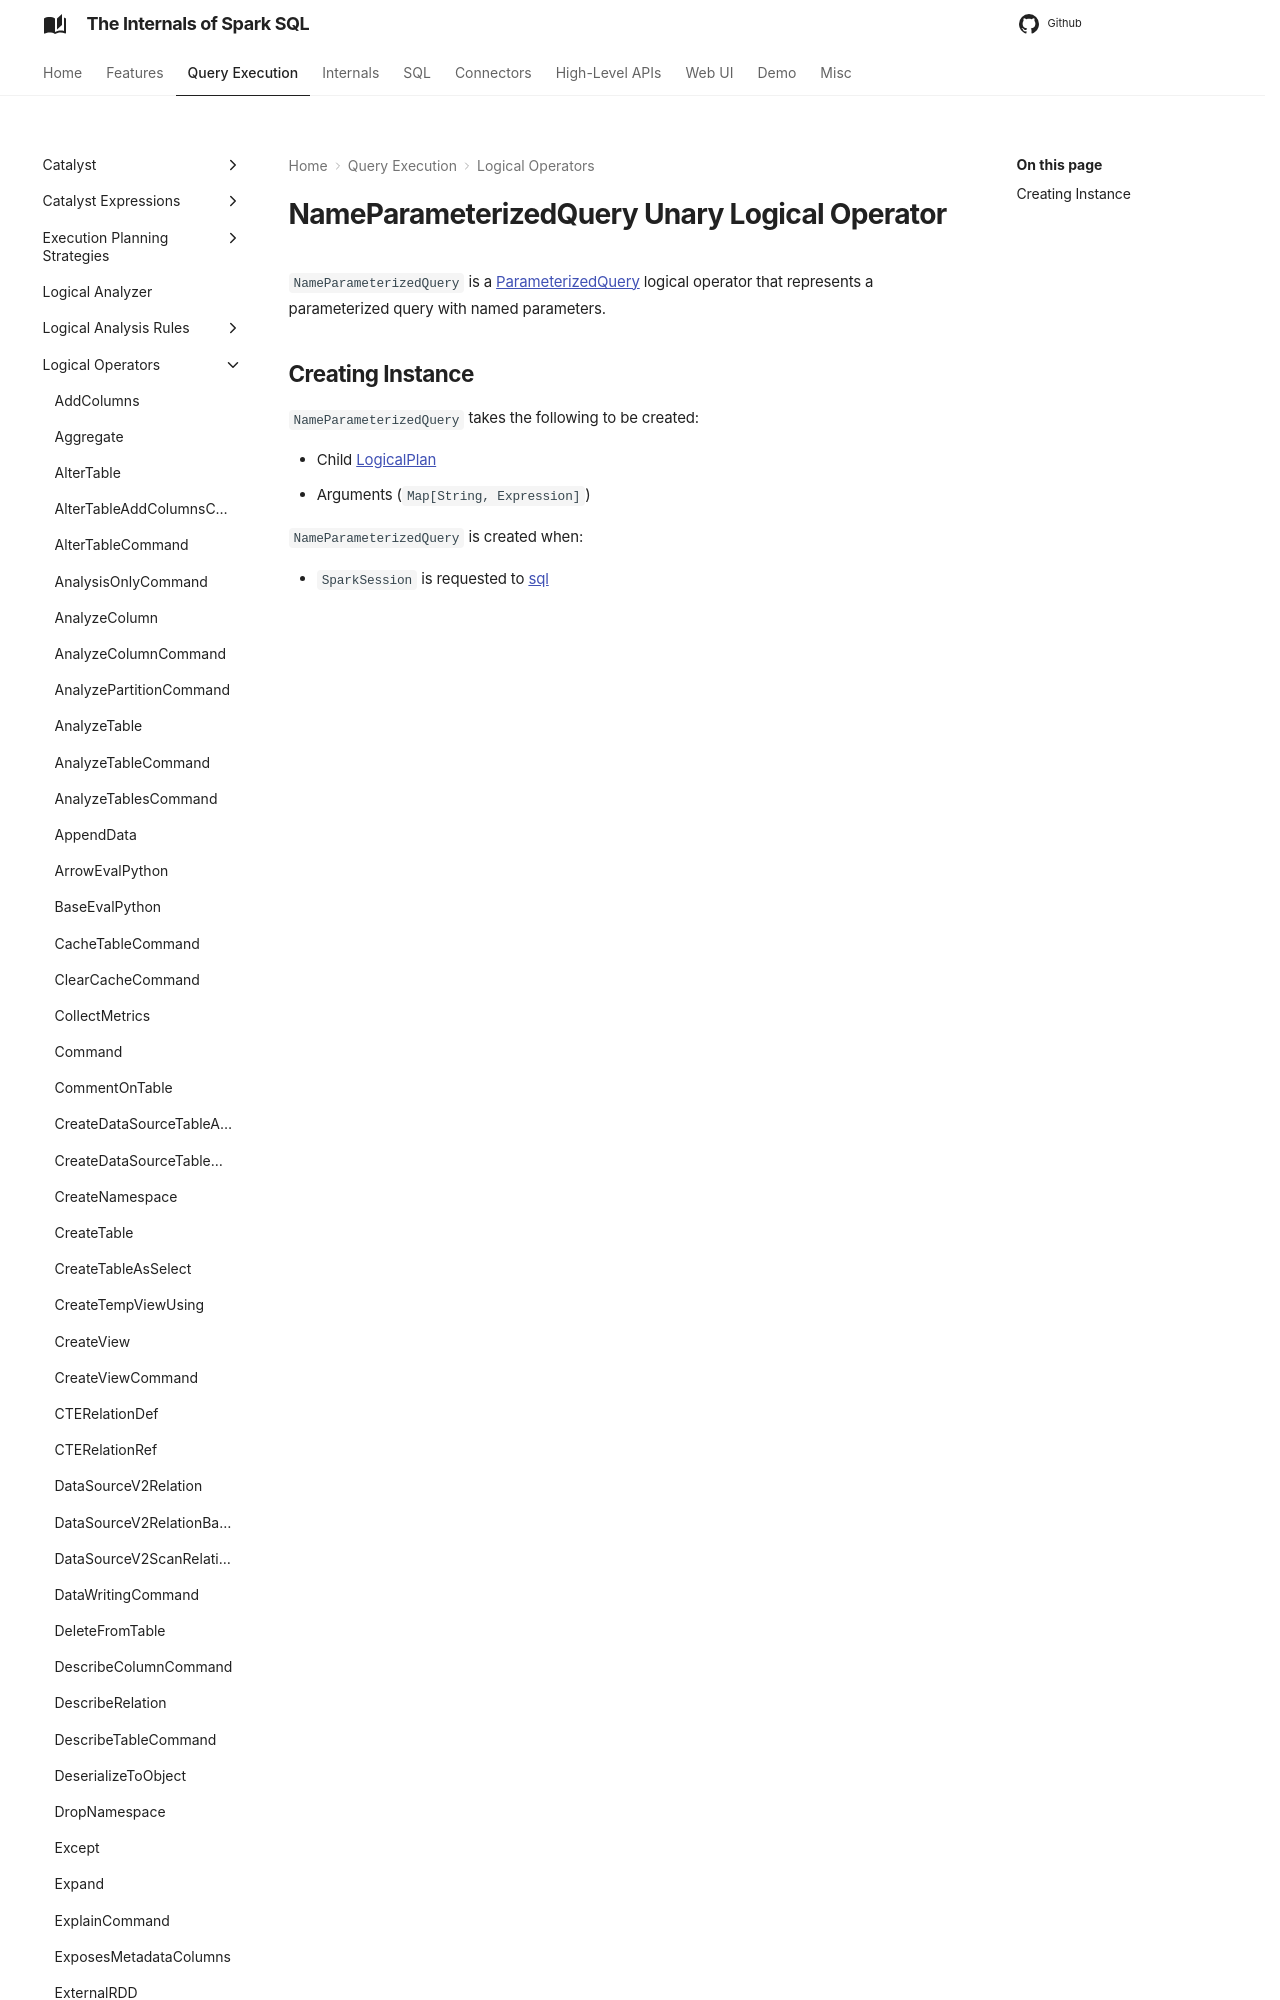

repository: japila-books/spark-sql-internals · page: logical-operators/NameParameterizedQuery/index.html · generator: mkdocs

---
title: NameParameterizedQuery
---

# NameParameterizedQuery Unary Logical Operator

`NameParameterizedQuery` is a [ParameterizedQuery](ParameterizedQuery.md) logical operator that represents a parame
